Photos from the image-classification dataset "reclassified-dataset" in the GitHub repository GearCheer/seng499backendgroup30. Its 3 classes are: food waste, soft plastics, styrofoam.

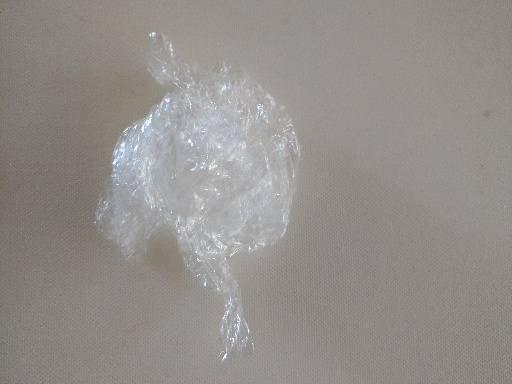
Label: soft plastics

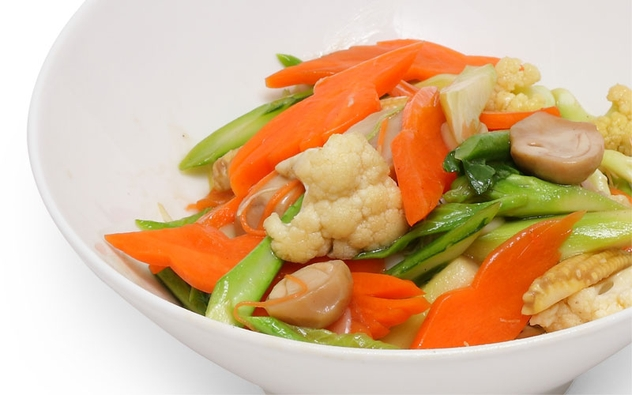
Label: food waste

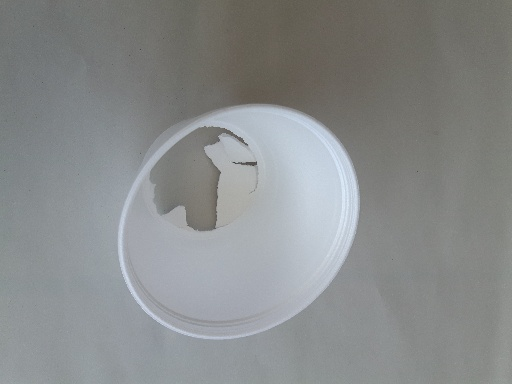
Label: styrofoam

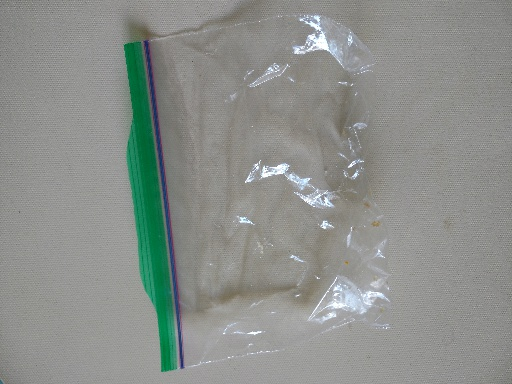
Label: soft plastics

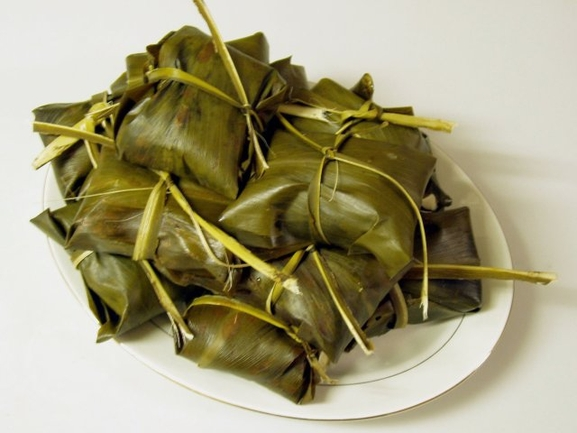
Label: food waste

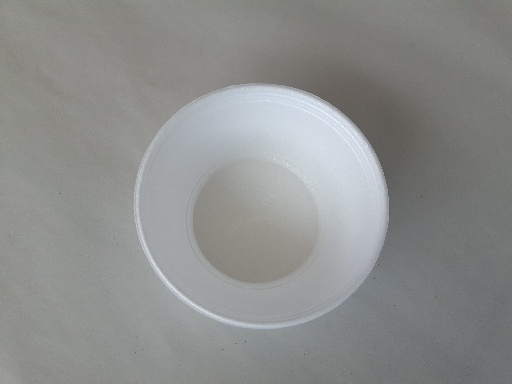
Label: styrofoam
